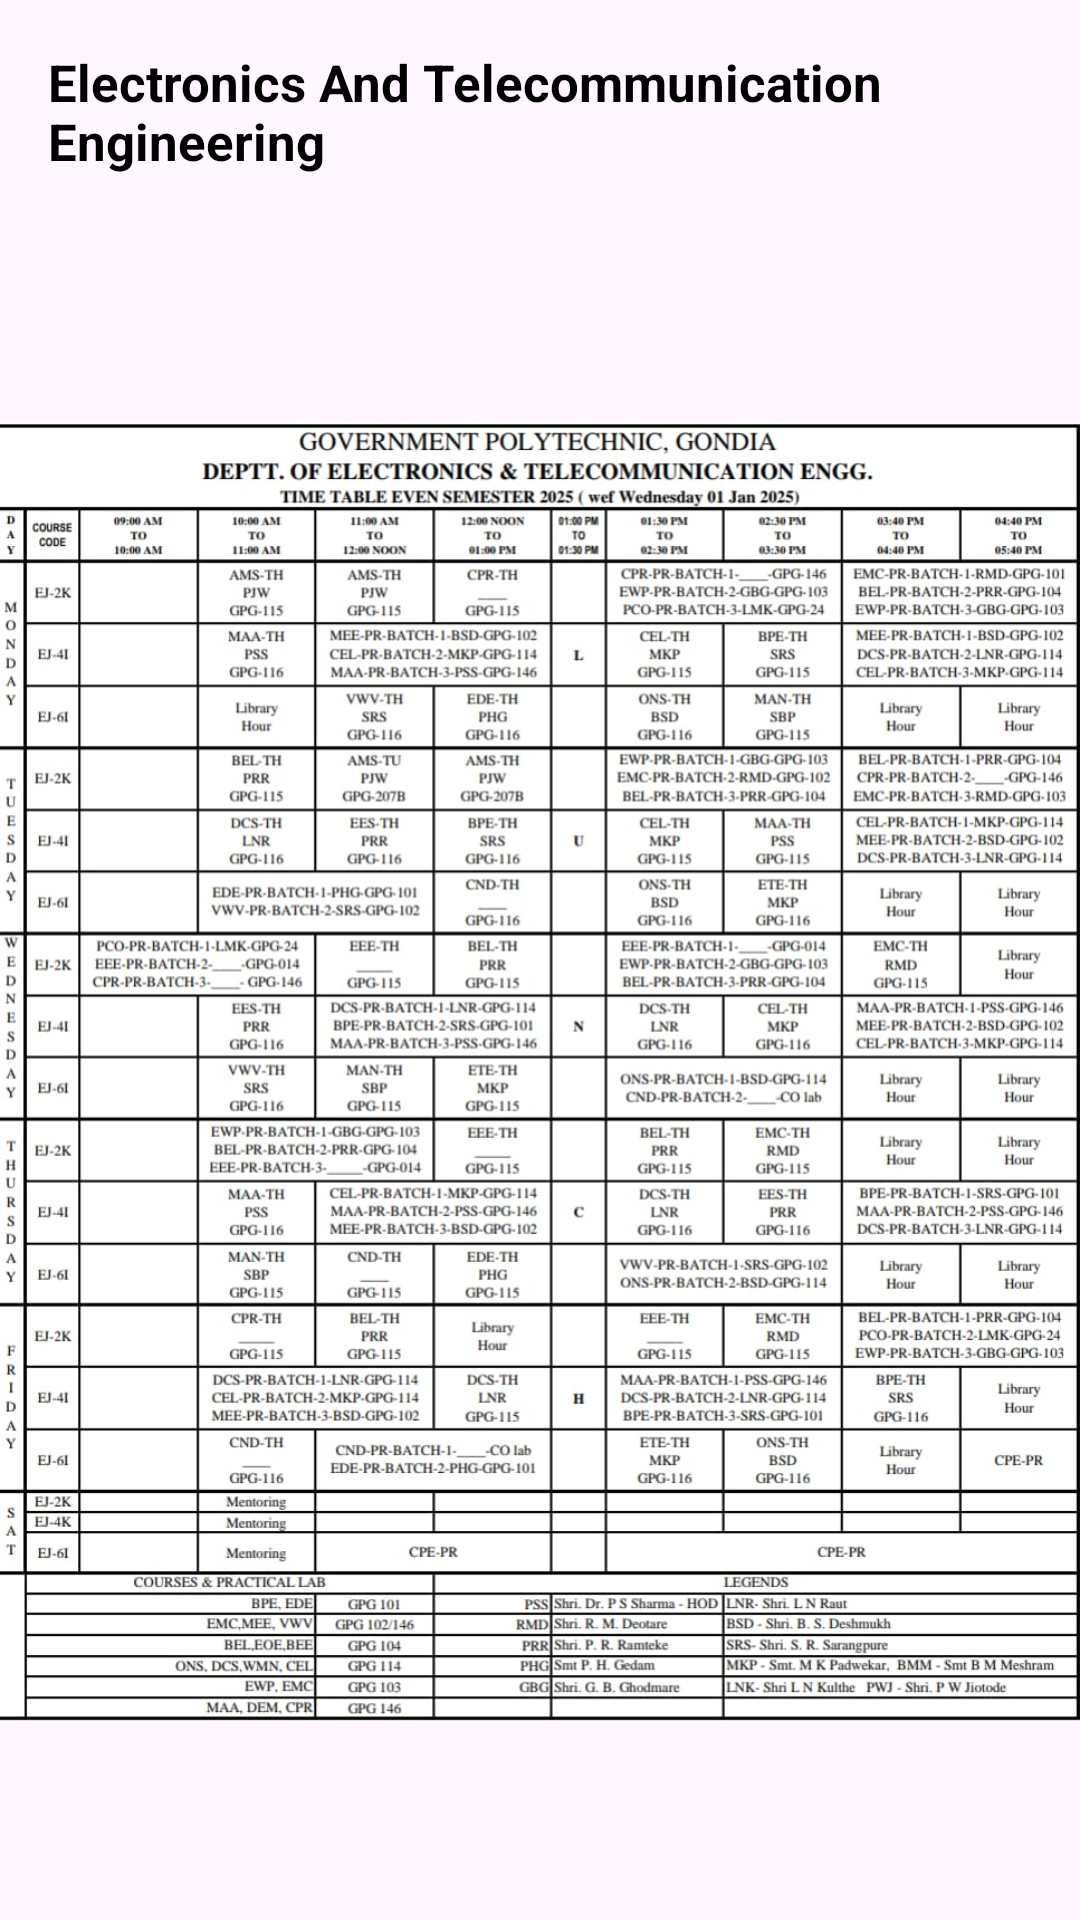

This screen was rendered from an Android layout file. Write that file and the resources it references.
<!-- AndroidManifest.xml: application theme Theme.GpGondia -->
<!-- res/layout/activity_ejtimetable.xml -->
<?xml version="1.0" encoding="utf-8"?>
<androidx.constraintlayout.widget.ConstraintLayout
    xmlns:android="http://schemas.android.com/apk/res/android"
    xmlns:app="http://schemas.android.com/apk/res-auto"
    xmlns:tools="http://schemas.android.com/tools"
    android:id="@+id/main"
    android:layout_width="match_parent"
    android:layout_height="match_parent"
    android:background="@drawable/backgraund4"
    tools:context=".iftimetable">

    
    <TextView
        android:id="@+id/titleText"
        android:layout_width="wrap_content"
        android:layout_height="wrap_content"
        android:text="Electronics And Telecommunication Engineering"
        android:textSize="17dp"
        android:textStyle="bold"
        android:textColor="@android:color/black"
        app:layout_constraintTop_toTopOf="parent"
        app:layout_constraintStart_toStartOf="parent"
        app:layout_constraintEnd_toEndOf="parent"
        android:padding="16dp" />

    
    <ImageView
        android:id="@+id/imageView"
        android:layout_width="0dp"
        android:layout_height="0dp"
        android:adjustViewBounds="true"
        android:scaleType="fitCenter"
        android:src="@drawable/ejtimetable"
        android:contentDescription="Fullscreen Image"
        app:layout_constraintTop_toBottomOf="@id/titleText"
        app:layout_constraintStart_toStartOf="parent"
        app:layout_constraintEnd_toEndOf="parent"
        app:layout_constraintBottom_toBottomOf="parent"/>

</androidx.constraintlayout.widget.ConstraintLayout>
<!-- resources referenced by this layout -->
<resources>
  <!-- drawable ejtimetable: jpg bitmap (drawable, 227919 bytes) -->
  <style name="Theme.GpGondia" parent="Base.Theme.GpGondia" />
  <style name="Base.Theme.GpGondia" parent="Theme.Material3.DayNight.NoActionBar">
          
          
      </style>
</resources>
